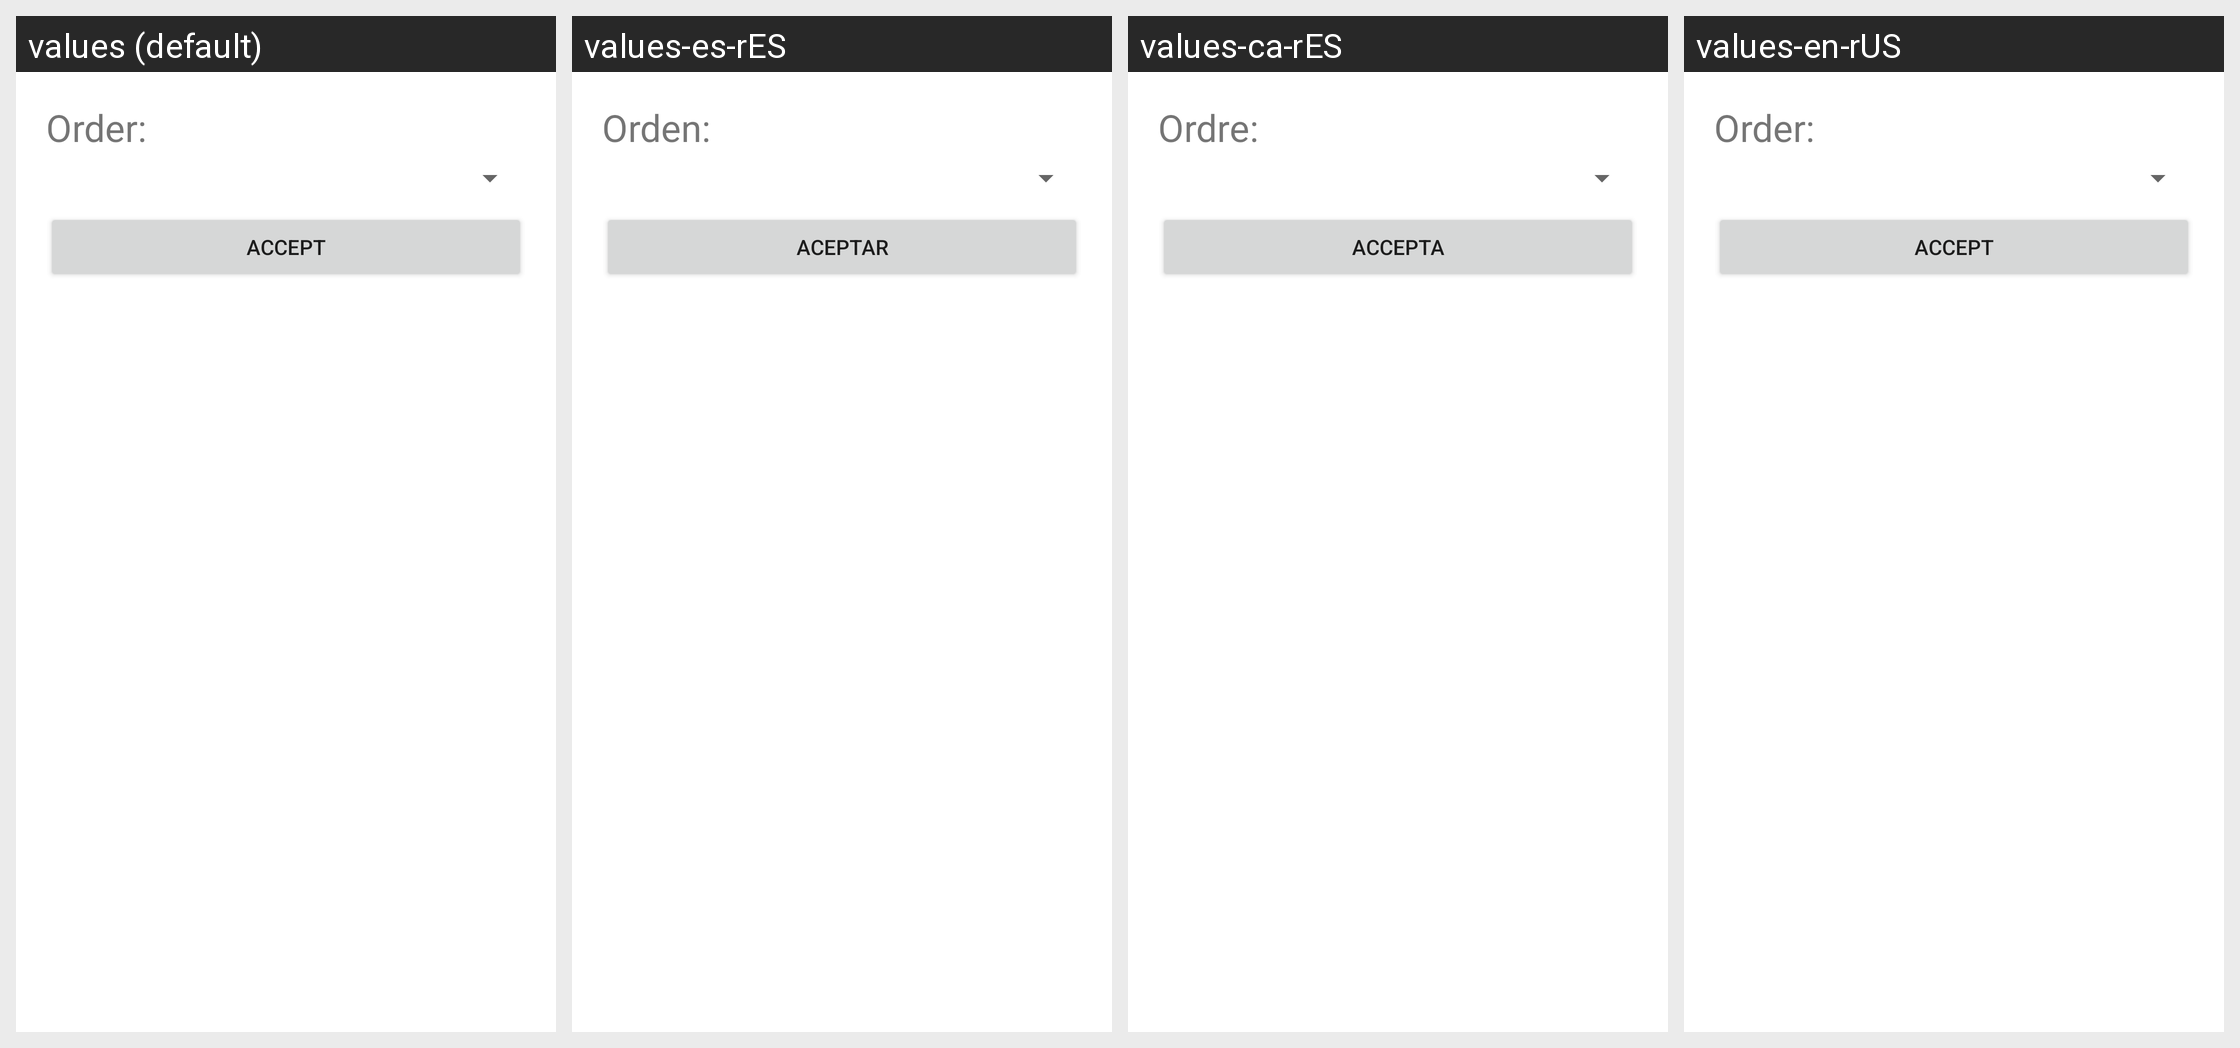

The Android screen above is rendered under several locales of the same app. Produce the string resources it draws, with the default and per-locale values.
Android screen res/layout/dialog_player_menu_filter.xml rendered under 4 locales, left to right: values (default), values-es-rES, values-ca-rES, values-en-rUS. Device: Nexus 5 (rendered at 1080×1920; each locale shown at half size, 540×960, under a caption strip naming it); theme Theme.LearnUkelele.
Strings drawn on this screen, with the default value and each locale's value (text and hints the layout hard-codes, and strings that could not be matched under every locale, appear in the picture but are not listed):

orderTitle
  values: Order:
  values-es-rES: Orden:
  values-ca-rES: Ordre:
  values-en-rUS: Order:

acceptButton
  values: Accept
  values-es-rES: Aceptar
  values-ca-rES: Accepta
  values-en-rUS: Accept
